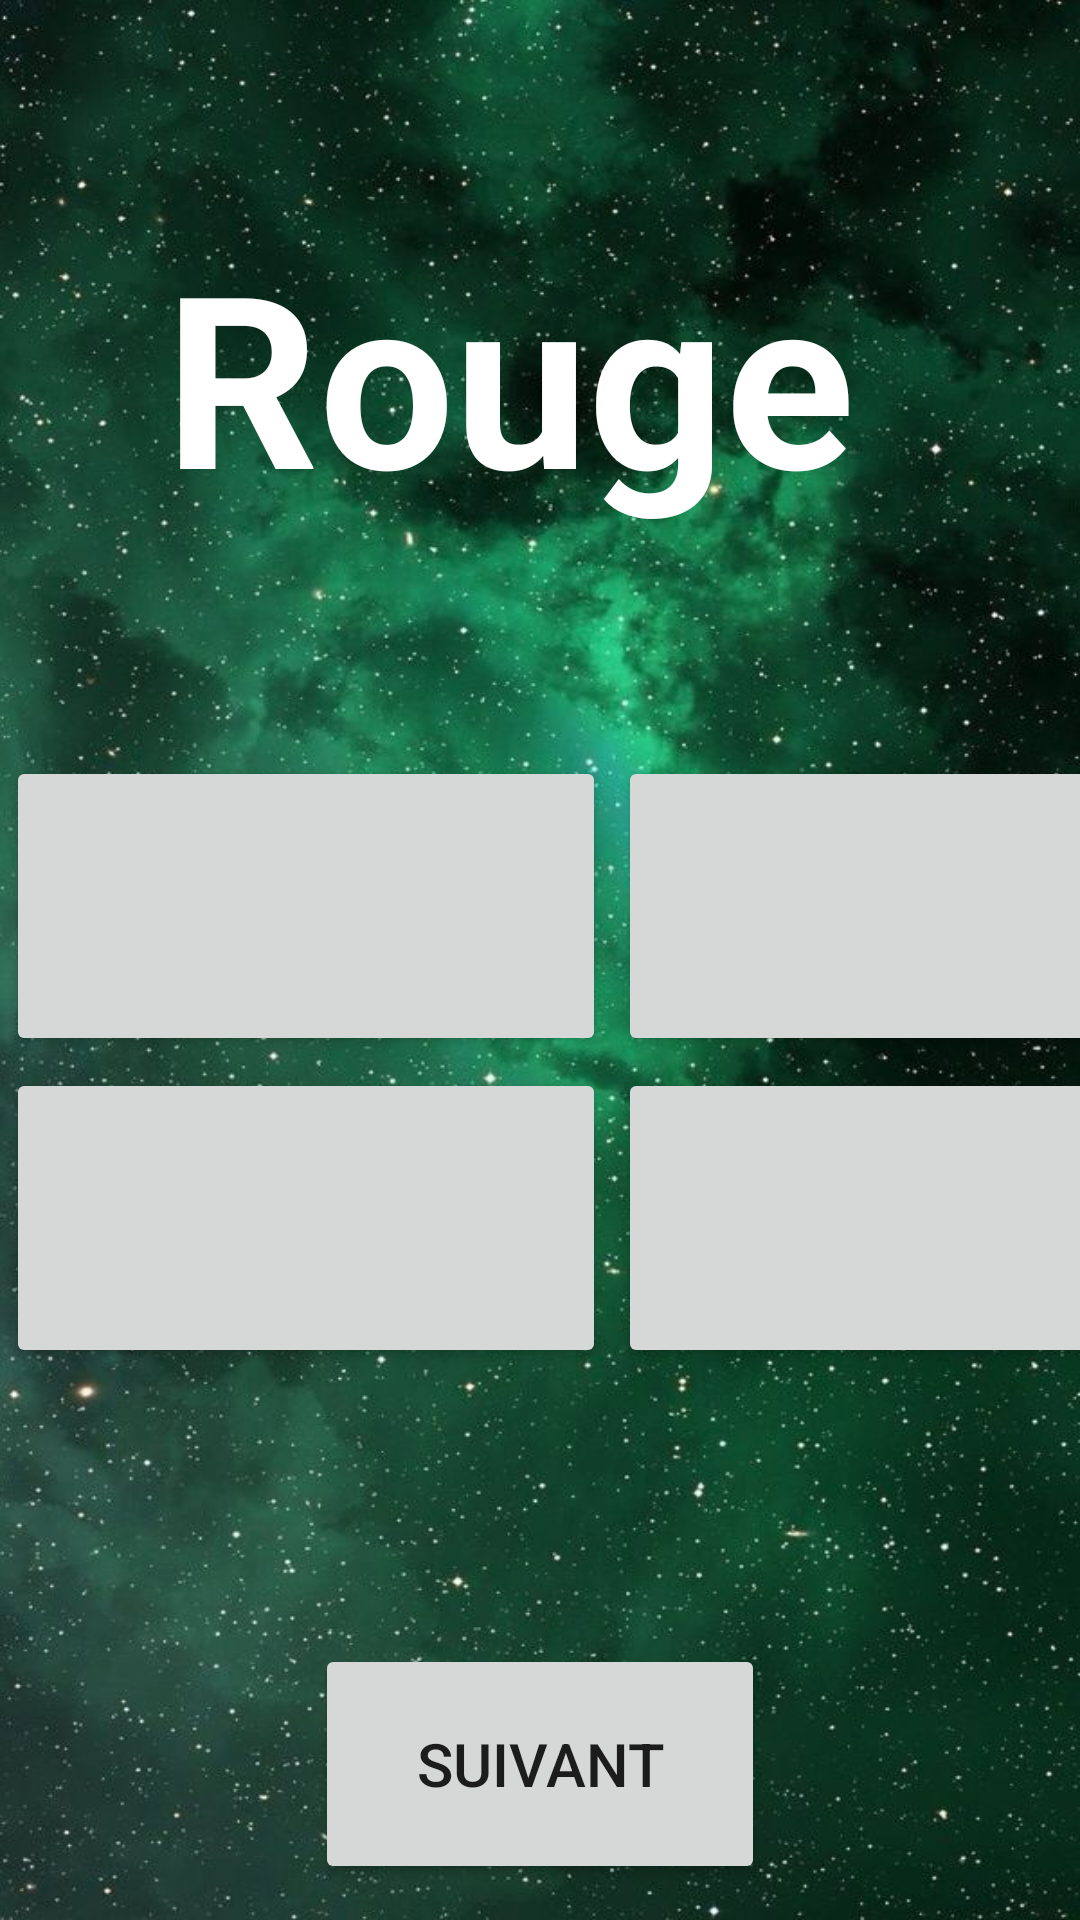

The Android layout XML behind this screen, and the referenced resources:
<!-- AndroidManifest.xml: application theme Theme.MonProjetFinale -->
<!-- res/layout/activity_main3.xml -->
<?xml version="1.0" encoding="utf-8"?>
<FrameLayout xmlns:android="http://schemas.android.com/apk/res/android"
    xmlns:app="http://schemas.android.com/apk/res-auto"
    xmlns:tools="http://schemas.android.com/tools"
    android:layout_width="match_parent"
    android:layout_height="match_parent"
    android:background="@drawable/fondv"
    tools:context=".MainActivity3">

    <LinearLayout
        android:layout_width="match_parent"
        android:layout_height="match_parent"
        android:orientation="vertical">


        <LinearLayout
            android:layout_width="match_parent"
            android:layout_height="wrap_content"
            android:gravity="center">


            <TextView
                android:id="@+id/textView_act2"
                android:layout_width="wrap_content"
                android:layout_height="250dp"
                android:gravity="center"
                android:text="Rouge "
                android:textColor="@color/white"
                android:textSize="80dp"
                android:textStyle="bold"></TextView>
        </LinearLayout>

        <LinearLayout
            android:layout_width="match_parent"
            android:layout_height="wrap_content"
            android:orientation="horizontal"

            >

            <Button
                android:id="@+id/bouton1_act2"

                android:layout_width="200dp"
                android:layout_height="100dp"
                android:layout_margin="2dp"
                android:backgroundTint="@null"
                android:foreground="@drawable/fond_vert"
                tools:ignore="SpeakableTextPresentCheck,SpeakableTextPresentCheck,SpeakableTextPresentCheck" />

            <Button
                android:id="@+id/bouton2_act2"

                android:layout_width="200dp"
                android:layout_height="100dp"

                android:layout_margin="2dp"
                android:foreground="@drawable/fondrose" />
        </LinearLayout>

        <LinearLayout
            android:layout_width="match_parent"
            android:layout_height="wrap_content"
            android:orientation="horizontal">

            <Button
                android:id="@+id/bouton3_act2"
                android:layout_width="200dp"
                android:layout_height="100dp"
                android:layout_margin="2dp"
                android:foreground="@drawable/fondblanc" />

            <Button
                android:id="@+id/bouton4_act2"
                android:layout_width="200dp"
                android:layout_height="100dp"
                android:layout_margin="2dp"
                android:foreground="@drawable/fondrouge" />

        </LinearLayout>

        <LinearLayout
            android:layout_width="match_parent"
            android:layout_height="260dp"
            android:gravity="center"
            android:orientation="horizontal">

            <Button
                android:id="@+id/bouton5_act2"
                android:layout_width="150dp"
                android:layout_height="80dp"
                android:layout_margin="2dp"
                android:text="Suivant"
                android:textSize="20dp"
                android:gravity="center" />

        </LinearLayout>





    </LinearLayout>

</FrameLayout>
<!-- resources referenced by this layout -->
<resources>
  <!-- drawable fondblanc: jpeg bitmap (drawable, 626 bytes) -->
  <!-- drawable fondrose: png bitmap (drawable, 506 bytes) -->
  <!-- drawable fondrouge: png bitmap (drawable, 144 bytes) -->
  <!-- drawable fondv: jpeg bitmap (drawable, 120516 bytes) -->
  <style name="Theme.MonProjetFinale" parent="Theme.MaterialComponents.DayNight.DarkActionBar">
          
          <item name="colorPrimary">@color/black</item>
          <item name="colorPrimaryVariant">@color/purple_700</item>
          <item name="colorOnPrimary">@color/white</item>
          
          <item name="colorSecondary">@color/teal_200</item>
          <item name="colorSecondaryVariant">@color/teal_700</item>
          <item name="colorOnSecondary">@color/black</item>
          
          <item name="android:statusBarColor" tools:targetApi="l">?attr/colorPrimaryVariant</item>
          
      </style>
  <!-- not gathered from this repository: default colours our renderer supplied (Android Studio template values) -->
  <color name="purple_700">#FF3700B3</color>
  <color name="teal_200">#FF03DAC5</color>
  <color name="teal_700">#FF018786</color>
  <color name="black">#FF000000</color>
  <color name="white">#FFFFFFFF</color>
</resources>
